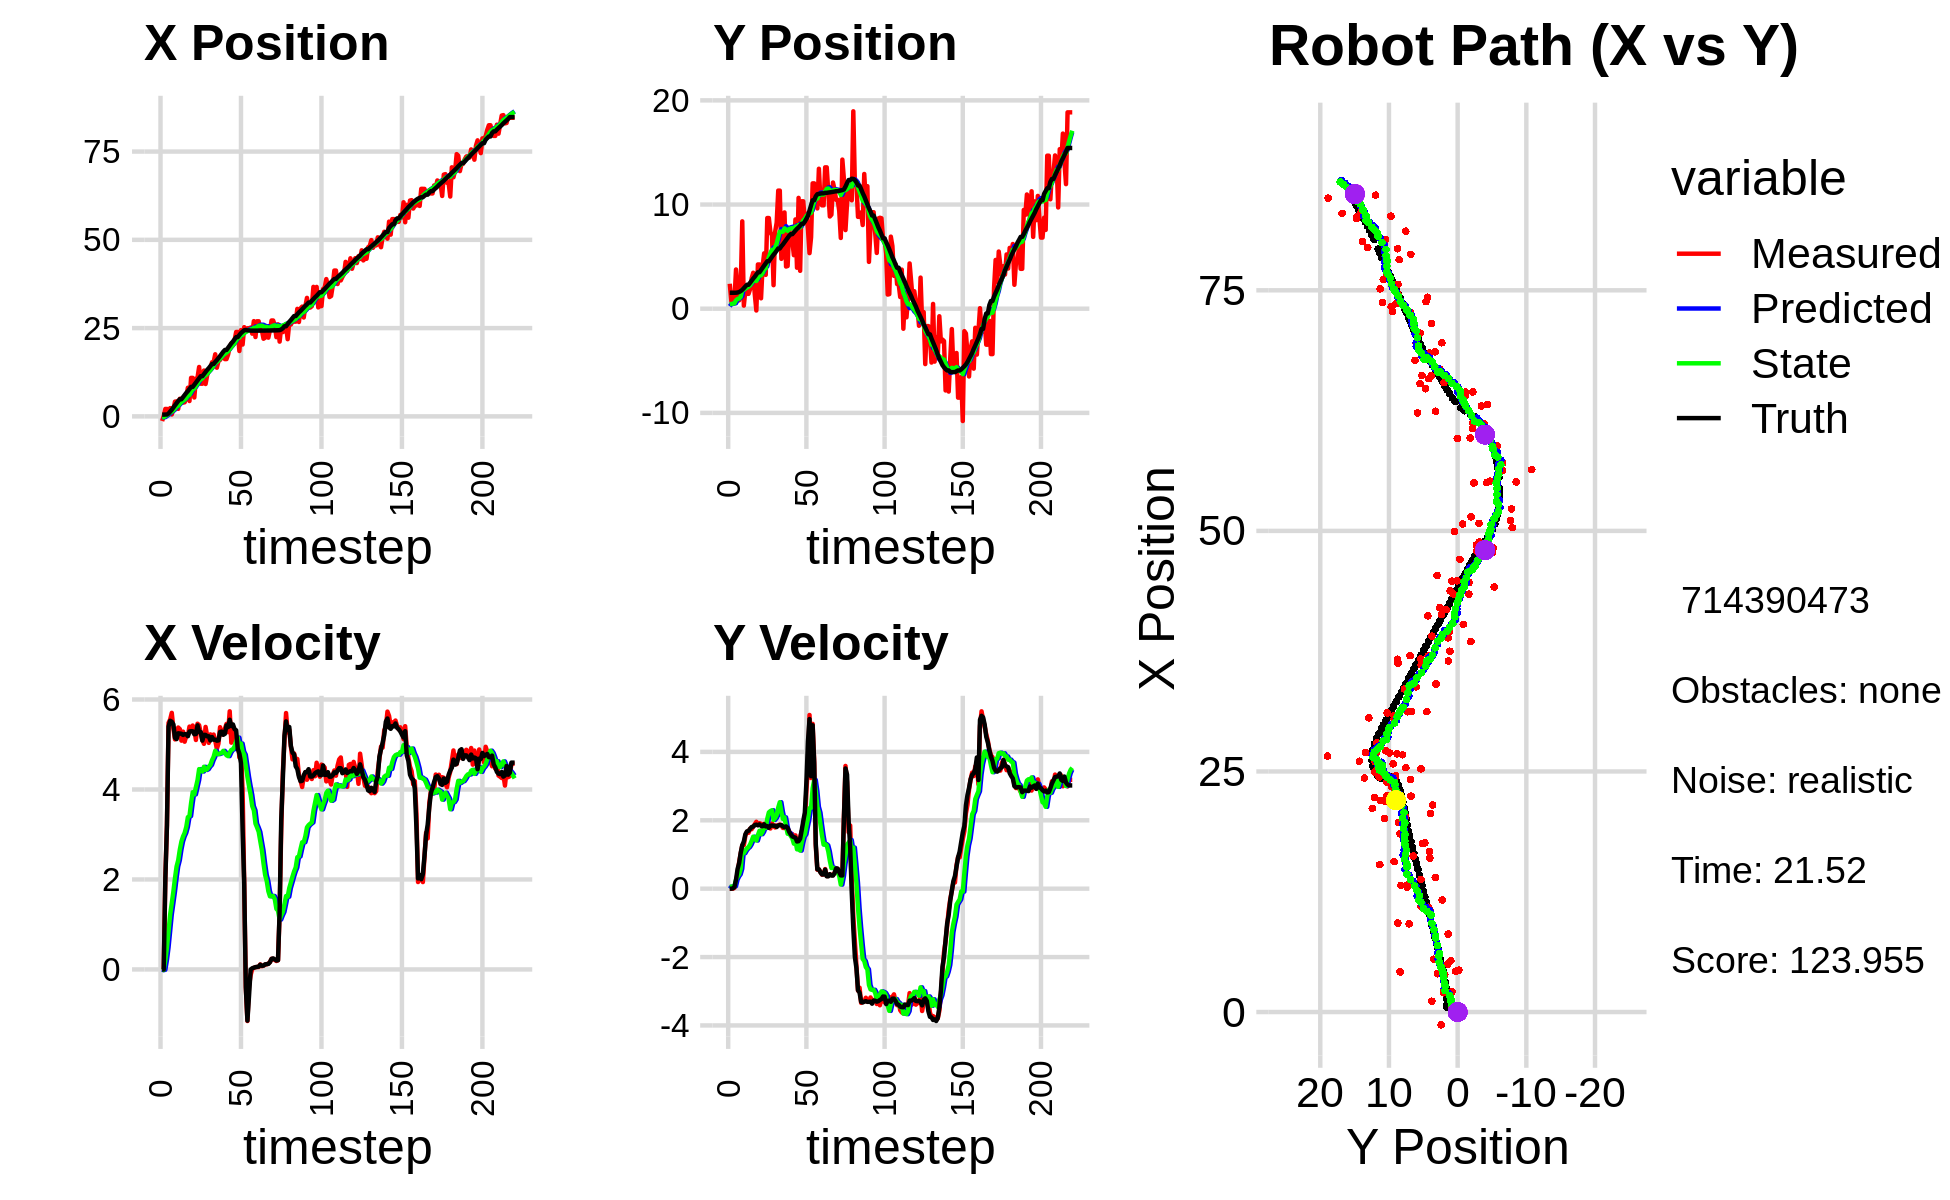

The table this chart was drawn from, first rows:
-1.324021428841894332e+00, 2.395102084091588868e+00, 0.000000000000000000e+00, 0.000000000000000000e+00, 0.000000000000000000e+00, 0.000000000000000000e+00, 0.000000000000000000e+00, 0.000000000000000000e+00, -1.430098399292458744e-01, 2.307113680364842045e-01, 0.000000000000000000e+00, 0.000000000000000000e+00, 4.810625614006191486e-01, 1.532072306402018524e+00, 0.000000000000000000e+00, 0.000000000000000000e+00, 0.000000000000000000e+00, -7.281962462002411485e-05
-1.324021428841894332e+00, 2.395102084091588868e+00, 0.000000000000000000e+00, 0.000000000000000000e+00, -1.430098399292458744e-01, 2.307113680364842045e-01, 0.000000000000000000e+00, 0.000000000000000000e+00, -2.565877351624938907e-01, 4.233356215895784924e-01, -1.691344997955158275e-02, 5.698568757677163060e-02, 4.810625614006191486e-01, 1.532072306402018524e+00, 0.000000000000000000e+00, 0.000000000000000000e+00, 0.000000000000000000e+00, -7.281962462002411485e-05
5.555662563542099891e-02, 7.199308276805671536e-01, 0.000000000000000000e+00, 0.000000000000000000e+00, -2.582790801604490372e-01, 4.290341903472556506e-01, -1.691344997955158275e-02, 5.698568757677163060e-02, -2.292494042394872811e-01, 4.515421902093554873e-01, -8.223666003550407499e-03, 5.714631072811331841e-02, 4.810625614006191486e-01, 1.532072306402018524e+00, 0.000000000000000000e+00, 0.000000000000000000e+00, 0.000000000000000000e+00, -1.370834652334451675e-04
2.103292018758067705e+00, 8.344103639903049929e-01, 2.045000057079251032e+00, 2.803356959830281456e-04, -2.300717708398423156e-01, 4.572568212821668254e-01, -8.223666003550407499e-03, 5.714631072811331841e-02, 4.114491233758882371e-02, 4.863909216886987408e-01, 2.096400165081689915e-01, 6.354680488394222337e-02, 5.149370736049843078e-01, 1.532103413474396270e+00, 2.000000000000000000e+00, 1.000000000000000021e-02, 2.000000000000000000e+00, -1.370834652334451675e-04
2.103292018758067705e+00, 8.344103639903049929e-01, 3.194904164374562150e+00, 2.473770166290740341e-02, 6.210891398840572009e-02, 4.927456021770929562e-01, 2.096400165081689915e-01, 6.354680488394222337e-02, 3.489852136690139717e-01, 5.193658832447701768e-01, 4.874803834253056412e-01, 7.323667228096457371e-02, 5.149370736049843078e-01, 1.532103413474396270e+00, 3.200000000000000178e+00, 4.900000000000000189e-02, 3.200000047683715820e+00, -7.742707151919603348e-03
1.117982417818850882e+00, 3.765201483447920605e+00, 5.480281097325990558e+00, 2.019340328668097484e-01, 3.977332520115445247e-01, 5.266895504728665856e-01, 4.874803834253056412e-01, 7.323667228096457371e-02, 6.554882015316862987e-01, 8.041654601051186901e-01, 8.495291066268428892e-01, 2.625453418546642714e-01, 7.986551821642949855e-01, 1.535530958906381693e+00, 5.399000000000000021e+00, 2.640000000000000124e-01, 5.406000137329101562e+00, -3.683072328567504883e-02
2.332596928194937469e+00, 1.960062108134414061e+00, 5.555364487114839989e+00, 4.554120079550899036e-01, 7.404411121943705876e-01, 8.304199942905851062e-01, 8.495291066268428892e-01, 2.625453418546642714e-01, 1.076379985994675659e+00, 9.351824736157500206e-01, 1.218412838490146477e+00, 3.564940023733702001e-01, 1.355848938270863169e+00, 1.558446517753002469e+00, 5.527000000000000135e+00, 5.749999999999999556e-01, 5.556000232696533203e+00, -8.179408311843872070e-02
5.339898170367037844e-01, 8.049541106483188990e-01, 5.703345077991032852e+00, 7.767827266476844406e-01, 1.198221269843690262e+00, 9.708318738530870018e-01, 1.218412838490146477e+00, 3.564940023733702001e-01, 1.330762129263092231e+00, 9.815106428422560869e-01, 1.472731922569340490e+00, 4.211100534117107608e-01, 1.880911499183568036e+00, 1.601822851478536869e+00, 5.506000000000000227e+00, 7.479999999999999982e-01, 5.556000232696533203e+00, -1.353648453950881958e-01
2.008331925088121306e+00, 2.028935938180910892e+00, 5.355631058246562048e+00, 1.031179870989584968e+00, 1.478035321520026368e+00, 1.023621648183427268e+00, 1.472731922569340490e+00, 4.211100534117107608e-01, 1.696486178852724569e+00, 1.142002171378142306e+00, 1.731974794806557805e+00, 5.828785314963086384e-01, 2.512907653909155492e+00, 1.690550654331405056e+00, 5.445000000000000284e+00, 1.048999999999999932e+00, 5.545000076293945312e+00, -1.902135014533996582e-01
4.167223722188394319e+00, 8.384629412045887520e+00, 5.114002397452111381e+00, 1.264438533570743095e+00, 1.869683658333380460e+00, 1.200290024527773225e+00, 1.731974794806557805e+00, 5.828785314963086384e-01, 2.228752987702570465e+00, 1.829885374470103798e+00, 2.031318536380540163e+00, 1.100340271111071910e+00, 3.138865143037240291e+00, 1.813948317452380721e+00, 5.149000000000000021e+00, 1.272999999999999909e+00, 5.303999900817871094e+00, -2.423890233039855957e-01
4.236042857417264607e+00, 2.960603676175110888e-01, 5.144095854985840433e+00, 1.271879149424380406e+00, 2.431884841340624437e+00, 1.939919401581210900e+00, 2.031318536380540163e+00, 1.100340271111071910e+00, 2.736223440961228714e+00, 1.815418432964717166e+00, 2.289436718434320728e+00, 1.038344066245501685e+00, 3.738821655741416450e+00, 1.963893934221141890e+00, 5.121000000000000441e+00, 1.379999999999999893e+00, 5.303999900817871094e+00, -2.423890233039855957e-01
2.124892383977614596e+00, 1.781651153367823426e+00, 5.377346257645653438e+00, 1.552597047478636583e+00, 2.965167112804660832e+00, 1.919252839589267401e+00, 2.289436718434320728e+00, 1.038344066245501685e+00, 3.028676773113553544e+00, 1.938389070094439726e+00, 2.427085255560058830e+00, 1.119945969974804001e+00, 4.340262085194966701e+00, 2.138652100349025975e+00, 5.248999999999999666e+00, 1.594000000000000083e+00, 5.485000133514404297e+00, -2.810848355293273926e-01
4.980706125844006849e+00, 1.425363673664413966e+00, 5.342757897004926981e+00, 1.664378632219908338e+00, 3.271385298669559294e+00, 2.050383667091919992e+00, 2.427085255560058830e+00, 1.119945969974804001e+00, 3.560044456719761108e+00, 2.031571537082853318e+00, 2.662808798603022886e+00, 1.179271370143086139e+00, 4.847281128614404189e+00, 2.297785296213524120e+00, 5.243999999999999773e+00, 1.675000000000000044e+00, 5.505000114440917969e+00, -3.019922673702239990e-01
4.980706125844006849e+00, 1.425363673664413966e+00, 5.085563441850990074e+00, 1.635239603367397043e+00, 3.826325336580063574e+00, 2.149498674097161999e+00, 2.662808798603022886e+00, 1.179271370143086139e+00, 4.042113873409410196e+00, 2.117446159527363925e+00, 2.844563097900667525e+00, 1.217539900139556819e+00, 4.847281128614404189e+00, 2.297785296213524120e+00, 5.238999999999999879e+00, 1.693000000000000060e+00, 5.505000114440917969e+00, -3.111041784286499023e-01
3.891363650508020466e+00, 1.878584339114237167e+00, 5.286180205498364870e+00, 1.755334938780925169e+00, 4.326570183199477171e+00, 2.239200149541319629e+00, 2.844563097900667525e+00, 1.217539900139556819e+00, 4.397642508972074538e+00, 2.241699377334165355e+00, 2.955786959563079908e+00, 1.290439907409032694e+00, 5.449015289881906199e+00, 2.491857184792547031e+00, 5.213000000000000078e+00, 1.747000000000000108e+00, 5.498000144958496094e+00, -3.206051290035247803e-01
3.984820515486706682e+00, 2.928563429152700959e+00, 5.062415760779884089e+00, 1.739700382575647630e+00, 4.693221204928382129e+00, 2.370743368075068691e+00, 2.955786959563079908e+00, 1.290439907409032694e+00, 4.723804945421258950e+00, 2.442850252927740051e+00, 3.035662131595176838e+00, 1.399866768361488489e+00, 6.047363907237461866e+00, 2.691639258595613704e+00, 5.230999999999999872e+00, 1.802999999999999936e+00, 5.532999992370605469e+00, -3.310068547725677490e-01
5.485403209778999312e+00, 3.452227069988757169e+00, 5.191803851620814925e+00, 1.812229169675305673e+00, 5.027371158580776545e+00, 2.582836929763888900e+00, 3.035662131595176838e+00, 1.399866768361488489e+00, 5.166926795344630285e+00, 2.678119098439262658e+00, 3.167392469020387402e+00, 1.520534430691437455e+00, 6.646488816097142482e+00, 2.897946312251716172e+00, 5.227000000000000313e+00, 1.814999999999999947e+00, 5.532999992370605469e+00, -3.358334004878997803e-01
8.103543668858273819e+00, 1.388214184144284102e+00, 5.195240113390740433e+00, 1.883124110932674844e+00, 5.483666042246668759e+00, 2.830172541508406248e+00, 3.167392469020387402e+00, 1.520534430691437455e+00, 5.815610005865583965e+00, 2.734317947812017646e+00, 3.384836427792719871e+00, 1.501760393793917236e+00, 7.145197541026329979e+00, 3.072446300936884089e+00, 5.184999999999999609e+00, 1.862000000000000099e+00, 5.508999824523925781e+00, -3.477413952350616455e-01
4.347378641413184752e+00, -1.709597569485603596e-01, 5.397371386008061656e+00, 1.956390844467875478e+00, 6.154093648644855641e+00, 2.884493987191409481e+00, 3.384836427792719871e+00, 1.501760393793917236e+00, 6.078759467335406619e+00, 2.662819425964770392e+00, 3.409078136074005005e+00, 1.407535303238165447e+00, 7.737866073875308892e+00, 3.286312533639921707e+00, 5.288999999999999702e+00, 1.872000000000000108e+00, 5.611000061035156250e+00, -3.477413952350616455e-01
1.089298525493287251e+01, 4.248277618079742801e+00, 5.310434801175681230e+00, 1.863776750306485264e+00, 6.419667280942807253e+00, 2.803572956288586937e+00, 3.409078136074005005e+00, 1.407535303238165447e+00, 6.915738349644475313e+00, 2.948244061970666685e+00, 3.697552979408905482e+00, 1.568433923747237113e+00, 8.343697220493600852e+00, 3.499701692887249305e+00, 5.296000000000000263e+00, 1.852999999999999980e+00, 5.611000061035156250e+00, -3.375342488288879395e-01
1.089298525493287251e+01, 4.248277618079742801e+00, 5.421675442858869154e+00, 1.915185472036869285e+00, 7.285493647585365551e+00, 3.105087454345390352e+00, 3.697552979408905482e+00, 1.568433923747237113e+00, 7.693931823928767066e+00, 3.218707058418165179e+00, 3.938825807392942746e+00, 1.693289712322417095e+00, 8.343697220493600852e+00, 3.499701692887249305e+00, 5.293999999999999595e+00, 1.879999999999999893e+00, 5.618000030517578125e+00, -3.395636975765228271e-01
5.340825468360013595e+00, 9.998437895247288543e-01, 5.343936947334332999e+00, 1.895056402350167701e+00, 8.087814404668060675e+00, 3.388036029650407066e+00, 3.938825807392942746e+00, 1.693289712322417095e+00, 7.898264078810786515e+00, 3.205737549039242573e+00, 3.890923112420492380e+00, 1.592934432433301462e+00, 8.953808457230971740e+00, 3.715570881240394030e+00, 5.227999999999999758e+00, 1.840999999999999970e+00, 5.543000221252441406e+00, -3.407829403877258301e-01
1.064483431031710126e+01, 4.071861668472277707e+00, 5.100791218940456950e+00, 1.781666809953013964e+00, 8.287356390052835309e+00, 3.365030992282572520e+00, 3.890923112420492380e+00, 1.592934432433301462e+00, 8.557732061849959493e+00, 3.433747811827099206e+00, 4.051662838992660554e+00, 1.665693489940597960e+00, 9.564783722451325687e+00, 3.931814147699534967e+00, 5.232999999999999652e+00, 1.828000000000000069e+00, 5.543000221252441406e+00, -3.360441625118255615e-01
1.097765067250811732e+01, 5.314733698234224590e+00, 5.462241118234094195e+00, 1.896166320815888540e+00, 8.962898345749225726e+00, 3.600317160821159046e+00, 4.051662838992660554e+00, 1.665693489940597960e+00, 9.210599568124377967e+00, 3.753472037292030272e+00, 4.207213054478742720e+00, 1.802790333186502281e+00, 1.017751184161878619e+01, 4.145475818306993077e+00, 5.426000000000000156e+00, 1.883000000000000007e+00, 5.743000030517578125e+00, -3.341253101825714111e-01
1.398430600755702535e+01, 3.252105190337771567e+00, 5.428326055199600653e+00, 1.874920155357568285e+00, 9.631320873572251529e+00, 3.933751070610680411e+00, 4.207213054478742720e+00, 1.802790333186502281e+00, 1.008518267074641983e+01, 3.882594311178770408e+00, 4.452800591632674276e+00, 1.776656169552040421e+00, 1.077089181590660871e+01, 4.351187182979184165e+00, 5.280000000000000249e+00, 1.820999999999999952e+00, 5.585000038146972656e+00, -3.325670659542083740e-01
9.247602612067256089e+00, 8.703720523577349155e+00, 5.252517603719611294e+00, 1.814196682631331159e+00, 1.053046272990968646e+01, 4.060259928133974405e+00, 4.452800591632674276e+00, 1.776656169552040421e+00, 1.044810134149030922e+01, 4.440172636813392693e+00, 4.437293783214185439e+00, 2.046344047099123209e+00, 1.137271943726089951e+01, 4.559397174487721749e+00, 5.277000000000000135e+00, 1.828999999999999959e+00, 5.585000038146972656e+00, -3.325670659542083740e-01
9.247602612067256089e+00, 8.703720523577349155e+00, 5.101647163101109328e+00, 1.785279667517308821e+00, 1.089183071981172723e+01, 4.644807041523304925e+00, 4.437293783214185439e+00, 2.046344047099123209e+00, 1.077026812630538721e+01, 4.959415063678875413e+00, 4.399772422190583399e+00, 2.231166968151836461e+00, 1.137271943726089951e+01, 4.559397174487721749e+00, 5.086999999999999744e+00, 1.782999999999999918e+00, 5.389999866485595703e+00, -3.366229832172393799e-01
1.297372332202066403e+01, 7.328547670578938522e+00, 5.014977964618763551e+00, 1.760460627972612935e+00, 1.121024536852444520e+01, 5.182531760494058837e+00, 4.399772422190583399e+00, 2.231166968151836461e+00, 1.139929681112524129e+01, 5.329089636879593250e+00, 4.504676267801045242e+00, 2.271244129610740625e+00, 1.196018281605951472e+01, 4.765447331786081264e+00, 5.214999999999999858e+00, 1.840999999999999970e+00, 5.531000137329101562e+00, -3.376015126705169678e-01
9.168471247514441202e+00, 7.051858141097936183e+00, 5.390638239621721617e+00, 1.909968271662591199e+00, 1.184976443790534617e+01, 5.556214049840667357e+00, 4.504676267801045242e+00, 2.271244129610740625e+00, 1.164275048240556742e+01, 5.656378930276427575e+00, 4.433902575940003921e+00, 2.293420720583983829e+00, 1.256407609625976640e+01, 4.978086664234850467e+00, 5.213000000000000078e+00, 1.848000000000000087e+00, 5.531000137329101562e+00, -3.405111432075500488e-01
1.164313128598336355e+01, 2.260315134302449014e+00, 5.188665403340325000e+00, 1.845210014079313954e+00, 1.208614073999956773e+01, 5.885721002334825869e+00, 4.433902575940003921e+00, 2.293420720583983829e+00, 1.207875298989598178e+01, 5.564220423523261516e+00, 4.451746410231188555e+00, 2.010257919114228020e+00, 1.315868631014376611e+01, 5.189028455573033938e+00, 5.182000000000000384e+00, 1.842000000000000082e+00, 5.500000000000000000e+00, -3.416755795478820801e-01
1.318537423058199032e+01, 7.367767049203926000e+00, 5.036202890575314228e+00, 1.790442180610597456e+00, 1.252392763091910055e+01, 5.765246215434684629e+00, 4.451746410231188555e+00, 2.010257919114228020e+00, 1.261037195704839498e+01, 5.882510225452616481e+00, 4.508129485528328040e+00, 2.063006336554164211e+00, 1.365385881103120269e+01, 5.365061714042606233e+00, 5.182000000000000384e+00, 1.842000000000000082e+00, 5.500000000000000000e+00, -3.415788710117340088e-01
1.315794208696341983e+01, 8.263468458585641940e+00, 5.224533808404489221e+00, 1.848785670459801356e+00, 1.306118490560122858e+01, 6.088810859108033213e+00, 4.508129485528328040e+00, 2.063006336554164211e+00, 1.310159630759660665e+01, 6.252937779493070281e+00, 4.546930274394718197e+00, 2.149156031840952163e+00, 1.424161401394112580e+01, 5.573717787102721921e+00, 5.089000000000000412e+00, 1.802999999999999936e+00, 5.400000095367431641e+00, -3.401148915290832520e-01
1.532171937809859408e+01, 1.133711357295929112e+01, 5.141473082899791436e+00, 1.849473708207461264e+00, 1.355628933503607847e+01, 6.467853382677165364e+00, 4.546930274394718197e+00, 2.149156031840952163e+00, 1.374443630816188922e+01, 6.846046450647825132e+00, 4.650484893029456224e+00, 2.373240202102944618e+00, 1.483379998788823961e+01, 5.783956243380622197e+00, 5.166000000000000369e+00, 1.848999999999999977e+00, 5.486999988555908203e+00, -3.453047573566436768e-01
1.532171937809859408e+01, 1.133711357295929112e+01, 5.221455319087809244e+00, 1.878244653920542406e+00, 1.420948479746483528e+01, 7.083370470858119994e+00, 4.650484893029456224e+00, 2.373240202102944618e+00, 1.433664016599674262e+01, 7.399891564026802371e+00, 4.725194157612763846e+00, 2.528592604239598085e+00, 1.483379998788823961e+01, 5.783956243380622197e+00, 5.107000000000000206e+00, 1.860999999999999988e+00, 5.434999942779541016e+00, -3.453047573566436768e-01
1.758103767097162518e+01, 4.787900044984337633e+00, 5.088744576032952160e+00, 1.854112575220824954e+00, 1.480915958175801883e+01, 7.652750824450762046e+00, 4.725194157612763846e+00, 2.528592604239598085e+00, 1.507945415754567797e+01, 7.379659971334016078e+00, 4.860097902986730389e+00, 2.249329619510771483e+00, 1.541889062526166398e+01, 5.996172621096630628e+00, 5.107000000000000206e+00, 1.860000000000000098e+00, 5.434999942779541016e+00, -3.494060933589935303e-01
1.377741494795061783e+01, 5.349032535589890891e+00, 4.902769559783695108e+00, 1.777379316620432581e+00, 1.556546394784435172e+01, 7.604592933285093004e+00, 4.860097902986730389e+00, 2.249329619510771483e+00, 1.540329399866762294e+01, 7.393095335828514081e+00, 4.786493395821304730e+00, 2.039696897432812683e+00, 1.590685144099843562e+01, 6.173821642164660339e+00, 5.084999999999999964e+00, 1.820999999999999952e+00, 5.401000022888183594e+00, -3.477895855903625488e-01
1.563552352844430793e+01, 9.241681291396815823e+00, 5.019860416318420171e+00, 1.773689978968614689e+00, 1.588194333824975324e+01, 7.597065025571795083e+00, 4.786493395821304730e+00, 2.039696897432812683e+00, 1.586958584184127474e+01, 7.715003263890312546e+00, 4.787339167027837128e+00, 2.086830230712292344e+00, 1.649025979680966003e+01, 6.383123114187696068e+00, 5.091000000000000192e+00, 1.798999999999999932e+00, 5.399000167846679688e+00, -3.396423459053039551e-01
1.597402027233359334e+01, 4.049386694158079614e+00, 5.384724658165590760e+00, 1.857190751007091745e+00, 1.634831975854405783e+01, 7.923686286961541647e+00, 4.787339167027837128e+00, 2.086830230712292344e+00, 1.634021262258201546e+01, 7.594946844469975034e+00, 4.800350729392545368e+00, 1.827424645549894144e+00, 1.708550515821627869e+01, 6.591588212417092585e+00, 5.277999999999999581e+00, 1.820999999999999952e+00, 5.583000183105468750e+00, -3.321240544319152832e-01
1.667469671385617502e+01, 4.099028779545450973e+00, 5.223370155237224033e+00, 1.757136006473718037e+00, 1.682024769552127097e+01, 7.777689309024964359e+00, 4.800350729392545368e+00, 1.827424645549894144e+00, 1.682546593347856501e+01, 7.474334598667638829e+00, 4.814615402071876993e+00, 1.606719896150963223e+00, 1.769255319287716333e+01, 6.798463537250644784e+00, 5.286999999999999922e+00, 1.778999999999999915e+00, 5.578000068664550781e+00, -3.245070278644561768e-01
1.783338227889365157e+01, 7.746233119684055701e+00, 5.273323237263667806e+00, 1.681750678961392742e+00, 1.730692747368575368e+01, 7.635006588282735152e+00, 4.814615402071876993e+00, 1.606719896150963223e+00, 1.737535506703860833e+01, 7.648513034739258032e+00, 4.859018551518208717e+00, 1.626025610673918154e+00, 1.830425515800428116e+01, 7.001171305034983305e+00, 5.216000000000000192e+00, 1.661999999999999922e+00, 5.473999977111816406e+00, -3.087199330329895020e-01
1.621936765320268137e+01, 6.469433738739914119e+00, 5.353456699294553367e+00, 1.566711886340304893e+00, 1.786125692219042804e+01, 7.811115595806650269e+00, 4.859018551518208717e+00, 1.626025610673918154e+00, 1.773234184236548572e+01, 7.698473927818149321e+00, 4.813450003159027268e+00, 1.539694532477179356e+00, 1.880483499158358285e+01, 7.155583097171998475e+00, 5.238000000000000433e+00, 1.588999999999999968e+00, 5.473999977111816406e+00, -2.847040295600891113e-01
1.621936765320268137e+01, 6.469433738739914119e+00, 5.458068625269991259e+00, 1.597327011685442777e+00, 1.821368684268138693e+01, 7.852443381065866923e+00, 4.813450003159027268e+00, 1.539694532477179356e+00, 1.805903318825220083e+01, 7.743393304058708182e+00, 4.760228756959388186e+00, 1.471284362998128259e+00, 1.880483499158358285e+01, 7.155583097171998475e+00, 5.424999999999999822e+00, 1.528999999999999915e+00, 5.636000156402587891e+00, -2.847040295600891113e-01
1.750476816309416961e+01, 5.139713956553383589e+00, 5.274215358619160909e+00, 1.480249353332126816e+00, 1.853505606394814009e+01, 7.890521740358520830e+00, 4.760228756959388186e+00, 1.471284362998128259e+00, 1.846310050589848473e+01, 7.667339076008807375e+00, 4.741466446233618903e+00, 1.316907328121546428e+00, 1.942807260204649467e+01, 7.333419038889718244e+00, 5.386999999999999567e+00, 1.506999999999999895e+00, 5.592999935150146484e+00, -2.736185193061828613e-01
1.970530626219888504e+01, 8.570577217454159680e+00, 5.738031370082578242e+00, 1.558817877566887500e+00, 1.893724715052184493e+01, 7.799029808820962195e+00, 4.741466446233618903e+00, 1.316907328121546428e+00, 1.905142252912301259e+01, 7.876159573006225045e+00, 4.822015665514011395e+00, 1.402559311775188000e+00, 2.005351510684591787e+01, 7.507066919728538679e+00, 5.549999999999999822e+00, 1.491999999999999993e+00, 5.747000217437744141e+00, -2.652623355388641357e-01
2.064923129241822508e+01, 3.932513667973455362e+00, 5.040994342049256893e+00, 1.288249105550125950e+00, 1.953362409567441205e+01, 8.016415504183743934e+00, 4.822015665514011395e+00, 1.402559311775188000e+00, 1.964556253755550230e+01, 7.677487199489894110e+00, 4.879742722509027963e+00, 1.151255052357544217e+00, 2.068331399568064199e+01, 7.673578454614813360e+00, 5.408000000000000362e+00, 1.379999999999999893e+00, 5.580999851226806641e+00, -2.501996159553527832e-01
2.010034444931619646e+01, 1.063799662729084261e+01, 5.210838511154395114e+00, 1.338492899515919099e+00, 2.013353680980640448e+01, 7.792612704725648598e+00, 4.879742722509027963e+00, 1.151255052357544217e+00, 2.014501675605920639e+01, 8.035151417568101806e+00, 4.894310876563594093e+00, 1.344989904580866646e+00, 2.120361772218938157e+01, 7.806245519340512473e+00, 5.445999999999999730e+00, 1.389999999999999902e+00, 5.620999813079833984e+00, -2.514312863349914551e-01
2.152575084551929763e+01, 3.638600542406661198e+00, 5.333925417027272964e+00, 1.489525034578096596e+00, 2.063444784371556651e+01, 8.169650408026187804e+00, 4.894310876563594093e+00, 1.344989904580866646e+00, 2.073548779377434670e+01, 7.809745632119427405e+00, 4.953194728831496363e+00, 1.113189737914188626e+00, 2.182197156579775665e+01, 7.969524576627306622e+00, 5.341000000000000192e+00, 1.461999999999999966e+00, 5.537000179290771484e+00, -2.723176777362823486e-01
2.390080991421392653e+01, 1.031036634682326003e+01, 5.028256049961134622e+00, 1.681619927760684474e+00, 2.123080726665749651e+01, 7.921064605910846268e+00, 4.953194728831496363e+00, 1.113189737914188626e+00, 2.147900721581790151e+01, 8.149173862785787037e+00, 5.069683586824261567e+00, 1.347121755820216649e+00, 2.243613019628855909e+01, 8.152745916177909891e+00, 5.315999999999999837e+00, 1.711000000000000076e+00, 5.585000038146972656e+00, -3.227408528327941895e-01
2.390080991421392653e+01, 1.031036634682326003e+01, 5.126886582784899282e+00, 1.714605334198644027e+00, 2.198597557450032625e+01, 8.283886038367809235e+00, 5.069683586824261567e+00, 1.347121755820216649e+00, 2.216412309332968888e+01, 8.470541453272579346e+00, 5.153386653734013834e+00, 1.525668502137806914e+00, 2.243613019628855909e+01, 8.152745916177909891e+00, 4.905000000000000249e+00, 1.977000000000000091e+00, 5.288000106811523438e+00, -3.227408528327941895e-01
1.851347461362079017e+01, 8.384356151445150118e+00, 4.711546891442814022e+00, 1.980819909440766580e+00, 2.267946175870309133e+01, 8.623108303486359816e+00, 5.153386653734013834e+00, 1.525668502137806914e+00, 2.227795733801430700e+01, 8.630750713048872313e+00, 4.955972983645827945e+00, 1.591000173291397646e+00, 2.301696363124478495e+01, 8.365801527483306188e+00, 4.796999999999999709e+00, 2.225999999999999979e+00, 5.288000106811523438e+00, -3.979834020137786865e-01
2.443704769000355981e+01, 9.116085096241315355e+00, 4.859182263004085733e+00, 2.851368400898437905e+00, 2.277355463637888988e+01, 8.789850730378011789e+00, 4.955972983645827945e+00, 1.591000173291397646e+00, 2.292189228785633759e+01, 8.891313283731262729e+00, 5.021622231456115415e+00, 1.827880605025307803e+00, 2.357229009331821956e+01, 8.632238580514265180e+00, 4.583999999999999631e+00, 3.108000000000000096e+00, 5.538000106811523438e+00, -5.306571125984191895e-01
2.033954587602174513e+01, 7.602103068377542350e+00, 3.983655047938751803e+00, 3.599535110045141373e+00, 2.342405451100194824e+01, 9.074101344233794109e+00, 5.021622231456115415e+00, 1.827880605025307803e+00, 2.309560388417216714e+01, 9.059715459796052528e+00, 4.841174980160992014e+00, 2.051419623707162021e+00, 2.400761190098191022e+01, 8.929565145344069421e+00, 3.113999999999999879e+00, 4.304000000000000270e+00, 5.311999797821044922e+00, -7.347872853279113770e-01
2.526237657706815654e+01, 5.334930612311634235e+00, 1.940858232265857852e+00, 5.079853887775139576e+00, 2.357972138218826785e+01, 9.264857422166768330e+00, 4.841174980160992014e+00, 2.051419623707162021e+00, 2.360685195439653938e+01, 9.125292635127037144e+00, 4.772416113560813855e+00, 2.353395965156182879e+00, 2.438342252421618639e+01, 9.415139867991481282e+00, 1.899000000000000021e+00, 4.961000000000000298e+00, 5.311999797821044922e+00, -1.205842018127441406e+00
2.417573610002074957e+01, 6.858004285417082180e+00, -3.940543675872690832e-01, 3.236096582799381061e+00, 2.408409356575262095e+01, 9.360632231642656009e+00, 4.772416113560813855e+00, 2.353395965156182879e+00, 2.386589739620144357e+01, 9.209578469764434061e+00, 4.527106655080290309e+00, 2.364481691360667437e+00, 2.446561494507416867e+01, 9.932223512198046222e+00, -3.980000000000000204e-01, 3.287999999999999812e+00, 3.312000036239624023e+00, -1.691968202590942383e+00
2.494614180938291881e+01, 1.203115053404035351e+01, -1.146762840630727975e+00, 4.820472926101292188e+00, 2.431860806170947242e+01, 9.446026638900500316e+00, 4.527106655080290309e+00, 2.364481691360667437e+00, 2.412731317710027312e+01, 9.802279942203782070e+00, 4.279978338588960263e+00, 2.936577242633525042e+00, 2.436318269389507307e+01, 1.041013736870831075e+01, -1.137000000000000011e+00, 4.778999999999999915e+00, 4.912000179290771484e+00, -1.804349303245544434e+00
2.494614180938291881e+01, 1.203115053404035351e+01, -3.715302397284794833e-01, 3.714465584712404400e+00, 2.455531101095916924e+01, 1.009593766646713497e+01, 4.279978338588960263e+00, 2.936577242633525042e+00, 2.438714654808583404e+01, 1.029956973210587456e+01, 4.072154356789253526e+00, 3.181062516726978817e+00, 2.436318269389507307e+01, 1.041013736870831075e+01, -5.869999999999999662e-01, 3.665000000000000036e+00, 3.711999893188476562e+00, -1.670487284660339355e+00
2.513995543177813374e+01, 1.085436314188848961e+01, -1.255021808435957675e-01, 1.254739134802529854e+00, 2.479436198376475886e+01, 1.061767598377857169e+01, 4.072154356789253526e+00, 3.181062516726978817e+00, 2.464195476792769313e+01, 1.052240218412054240e+01, 3.884308147599941474e+00, 2.860699498204309243e+00, 2.429005303990165032e+01, 1.079058570984533105e+01, -3.000000000000000062e-03, 1.312000000000000055e+00, 1.312000036239624023e+00, -1.670487284660339355e+00
2.341553762538950423e+01, 9.626981093560557312e+00, 1.342812300045012272e-02, 5.548375378901679866e-01, 2.503038558268768554e+01, 1.080847213394097395e+01, 3.884308147599941474e+00, 2.860699498204309243e+00, 2.471249247584959363e+01, 1.057529774833148828e+01, 3.629355115567805434e+00, 2.394182746358888281e+00, 2.427928128836772004e+01, 1.099136562590958199e+01, 2.599999999999999881e-02, 5.669999999999999485e-01, 5.669999718666076660e-01, -1.546599149703979492e+00
2.697230616230186229e+01, 1.343332596021655867e+01, 3.455513798826948674e-02, 5.649441788050060254e-01, 2.507542798740637480e+01, 1.081471602296737800e+01, 3.629355115567805434e+00, 2.394182746358888281e+00, 2.509175198129269191e+01, 1.091892912177137376e+01, 3.536157956677679959e+00, 2.225662094402896418e+00, 2.428041997557975407e+01, 1.101989670038882885e+01, 3.899999999999999994e-02, 5.659999999999999476e-01, 5.669999718666076660e-01, -1.509706854820251465e+00
2.246856752099863641e+01, 1.031822062961672515e+01, 5.024951961674466172e-02, 4.894272153760023669e-01, 2.544536777696045959e+01, 1.114149533121166336e+01, 3.536157956677679959e+00, 2.225662094402896418e+00, 2.501943712894160754e+01, 1.097131887877071676e+01, 3.242203196064428639e+00, 1.878151931475273040e+00, 2.428308168113889920e+01, 1.105415172722648620e+01, 5.099999999999999672e-02, 4.739999999999999769e-01, 4.760000109672546387e-01, -1.468484759330749512e+00
2.693586340541344626e+01, 9.922518803095766060e+00, 5.414320985078142912e-02, 4.104442916862839352e-01, 2.534365744854805058e+01, 1.115913407191824369e+01, 3.242203196064428639e+00, 1.878151931475273040e+00, 2.534987551606879208e+01, 1.097130615681594890e+01, 3.155744866786536651e+00, 1.553739906548156968e+00, 2.428524270698598642e+01, 1.107324714891623429e+01, 5.700000000000000205e-02, 4.169999999999999818e-01, 4.210000038146972656e-01, -1.439639925956726074e+00
... 160 more rows
